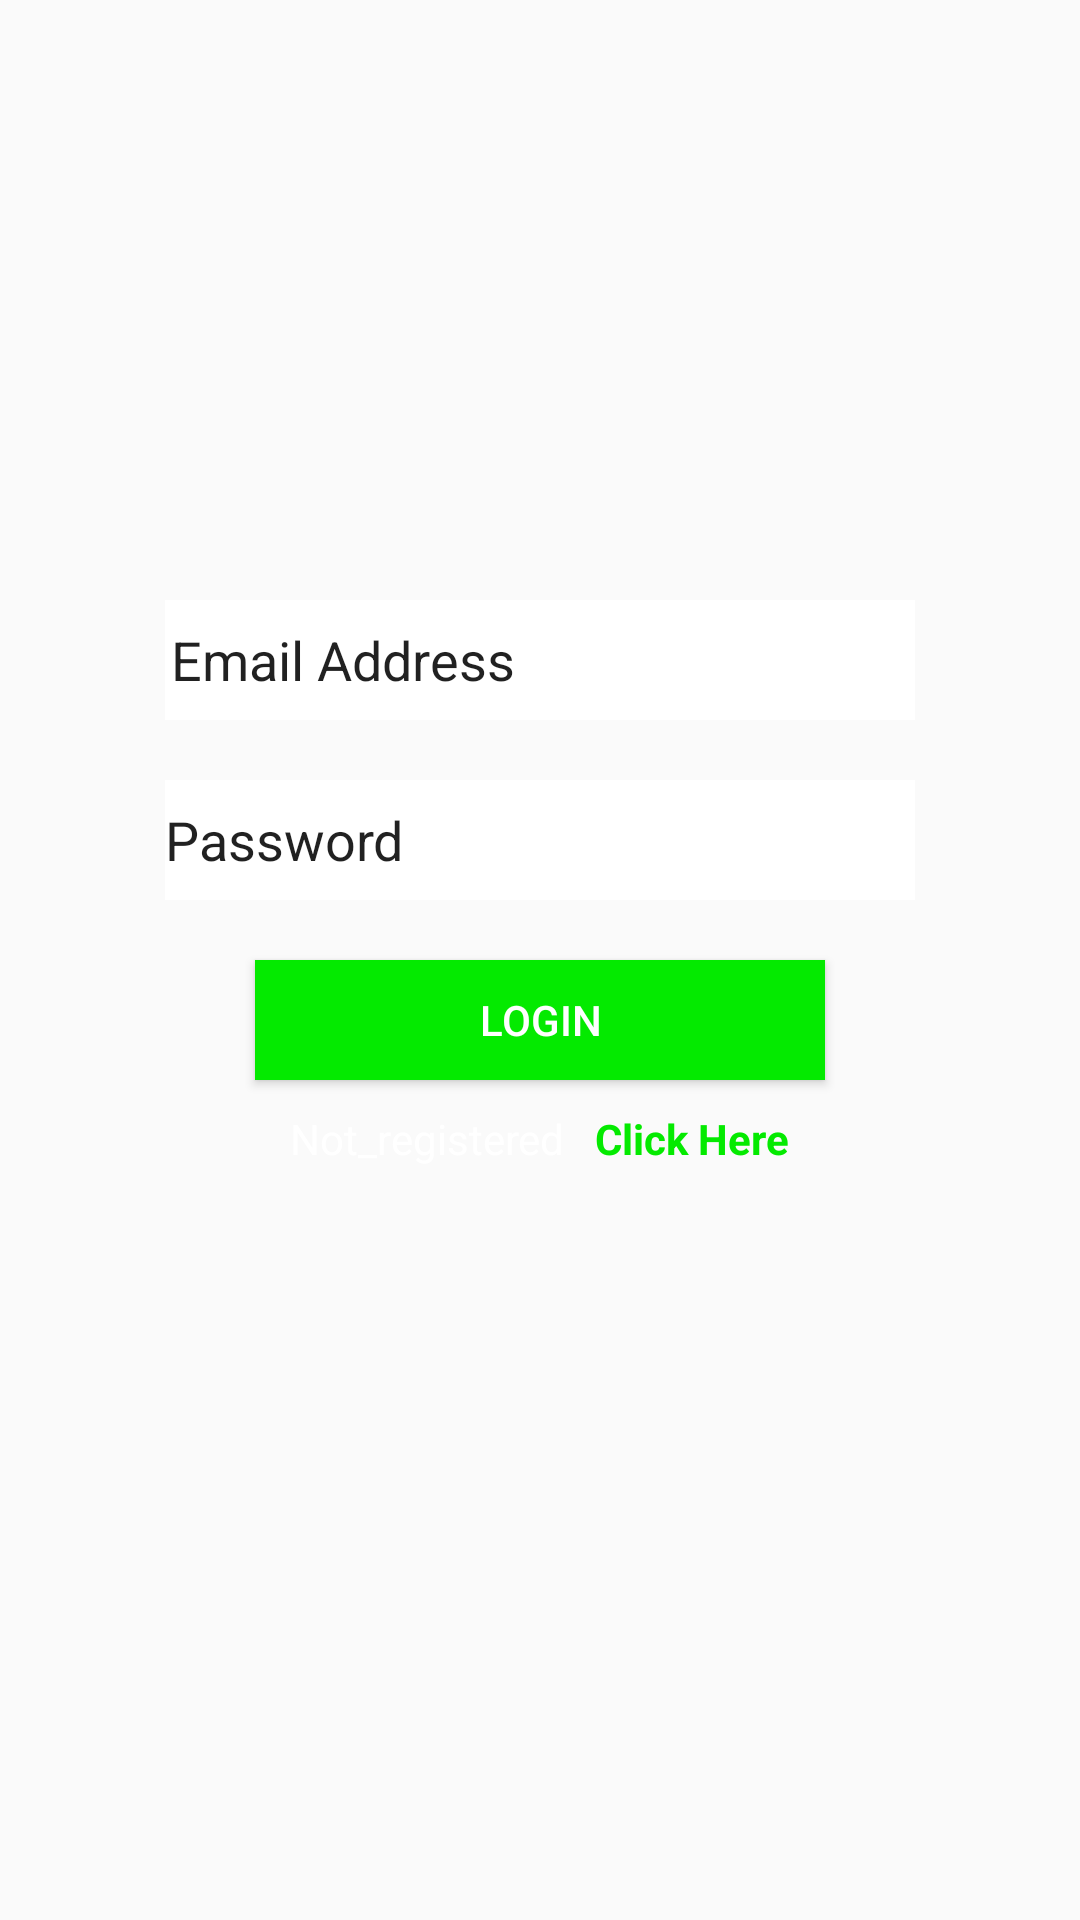

Android layout source for this screen:
<!-- AndroidManifest.xml: application theme AppTheme -->
<!-- res/layout/activity_login.xml -->
<?xml version="1.0" encoding="utf-8"?>
<LinearLayout xmlns:android="http://schemas.android.com/apk/res/android"

    android:layout_width="match_parent"
    android:layout_height="match_parent"

    android:orientation="vertical"
    android:id="@+id/container"
    android:background="@drawable/image"
    android:gravity="center_horizontal">




    <LinearLayout
        android:gravity="center_horizontal"
        android:layout_width="match_parent"
        android:layout_height="wrap_content"

        android:orientation="vertical">

        <EditText
            android:id="@+id/edittext_username"
            android:layout_width="250dp"
            android:layout_height="40dp"
            android:layout_marginTop="200dp"
            android:paddingLeft="2dp"
            android:background="#ffffff"
            android:text="Email Address"
            />


        <EditText
            android:id="@+id/edittext_password"
            android:layout_width="250dp"
            android:layout_height="40dp"
            android:layout_marginTop="20dp"
            android:background="#ffffff"
            android:text="Password"
            />
    </LinearLayout>

    <Button
        android:id="@+id/button_login"
        android:layout_width="190dp"
        android:layout_height="40dp"
        android:layout_marginTop="20dp"
        android:background="#04ea00"
        android:textColor="#ffffff"
        android:text="Login"/>

    <LinearLayout
        android:layout_width="wrap_content"
        android:layout_height="wrap_content"
        android:orientation="horizontal"
        android:layout_marginTop="10dp">

        <TextView
            android:layout_width="wrap_content"
            android:layout_height="35dp"
            android:textColor="#ffffff"
            android:text="Not_registered"/>

        <TextView
            android:id="@+id/textview_register"
            android:layout_width="wrap_content"
            android:layout_height="35dp"
            android:paddingLeft="10dp"
            android:textStyle="bold"
            android:textColor="#04ea00"
            android:text="Click Here"/>




    </LinearLayout>




</LinearLayout>
<!-- resources referenced by this layout -->
<resources>
  <style name="AppTheme" parent="Theme.AppCompat.Light.DarkActionBar">
          
          <item name="colorPrimary">@color/colorPrimary</item>
          <item name="colorPrimaryDark">@color/colorPrimaryDark</item>
          <item name="colorAccent">@color/colorAccent</item>
      </style>
  <!-- not gathered from this repository: default colours our renderer supplied (Android Studio template values) -->
  <color name="colorPrimary">#FF6200EE</color>
  <color name="colorPrimaryDark">#FF3700B3</color>
  <color name="colorAccent">#FF03DAC5</color>
</resources>
